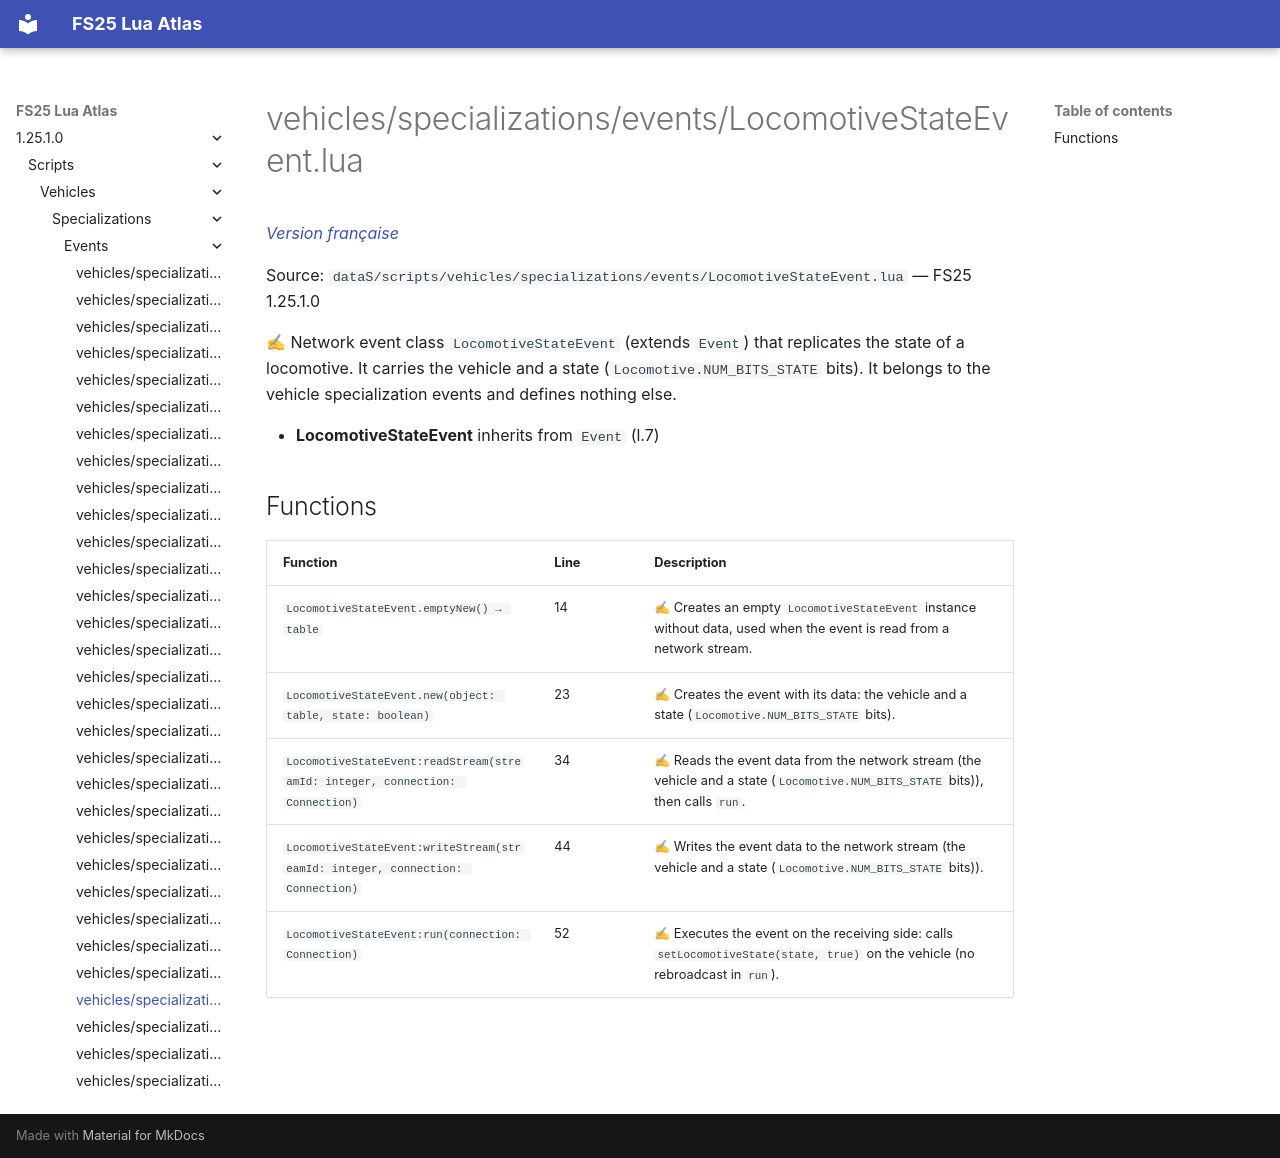

repository: Tim0219800/fs25-lua-atlas · page: 1.25.1.0/scripts/vehicles/specializations/events/LocomotiveStateEvent.html · generator: mkdocs

# vehicles/specializations/events/LocomotiveStateEvent.lua

*[Version française](../../../../fr/scripts/vehicles/specializations/events/LocomotiveStateEvent.md)*

Source: `dataS/scripts/vehicles/specializations/events/LocomotiveStateEvent.lua` — FS25 1.25.1.0

✍ Network event class `LocomotiveStateEvent` (extends `Event`) that replicates the state of a locomotive. It carries the vehicle and a state (`Locomotive.NUM_BITS_STATE` bits). It belongs to the vehicle specialization events and defines nothing else.

- **LocomotiveStateEvent** inherits from `Event` (l.7)

## Functions

| Function | Line | Description |
|---|---|---|
| `LocomotiveStateEvent.emptyNew() → table` | 14 | ✍ Creates an empty `LocomotiveStateEvent` instance without data, used when the event is read from a network stream. |
| `LocomotiveStateEvent.new(object: table, state: boolean)` | 23 | ✍ Creates the event with its data: the vehicle and a state (`Locomotive.NUM_BITS_STATE` bits). |
| `LocomotiveStateEvent:readStream(streamId: integer, connection: Connection)` | 34 | ✍ Reads the event data from the network stream (the vehicle and a state (`Locomotive.NUM_BITS_STATE` bits)), then calls `run`. |
| `LocomotiveStateEvent:writeStream(streamId: integer, connection: Connection)` | 44 | ✍ Writes the event data to the network stream (the vehicle and a state (`Locomotive.NUM_BITS_STATE` bits)). |
| `LocomotiveStateEvent:run(connection: Connection)` | 52 | ✍ Executes the event on the receiving side: calls `setLocomotiveState(state, true)` on the vehicle (no rebroadcast in `run`). |
